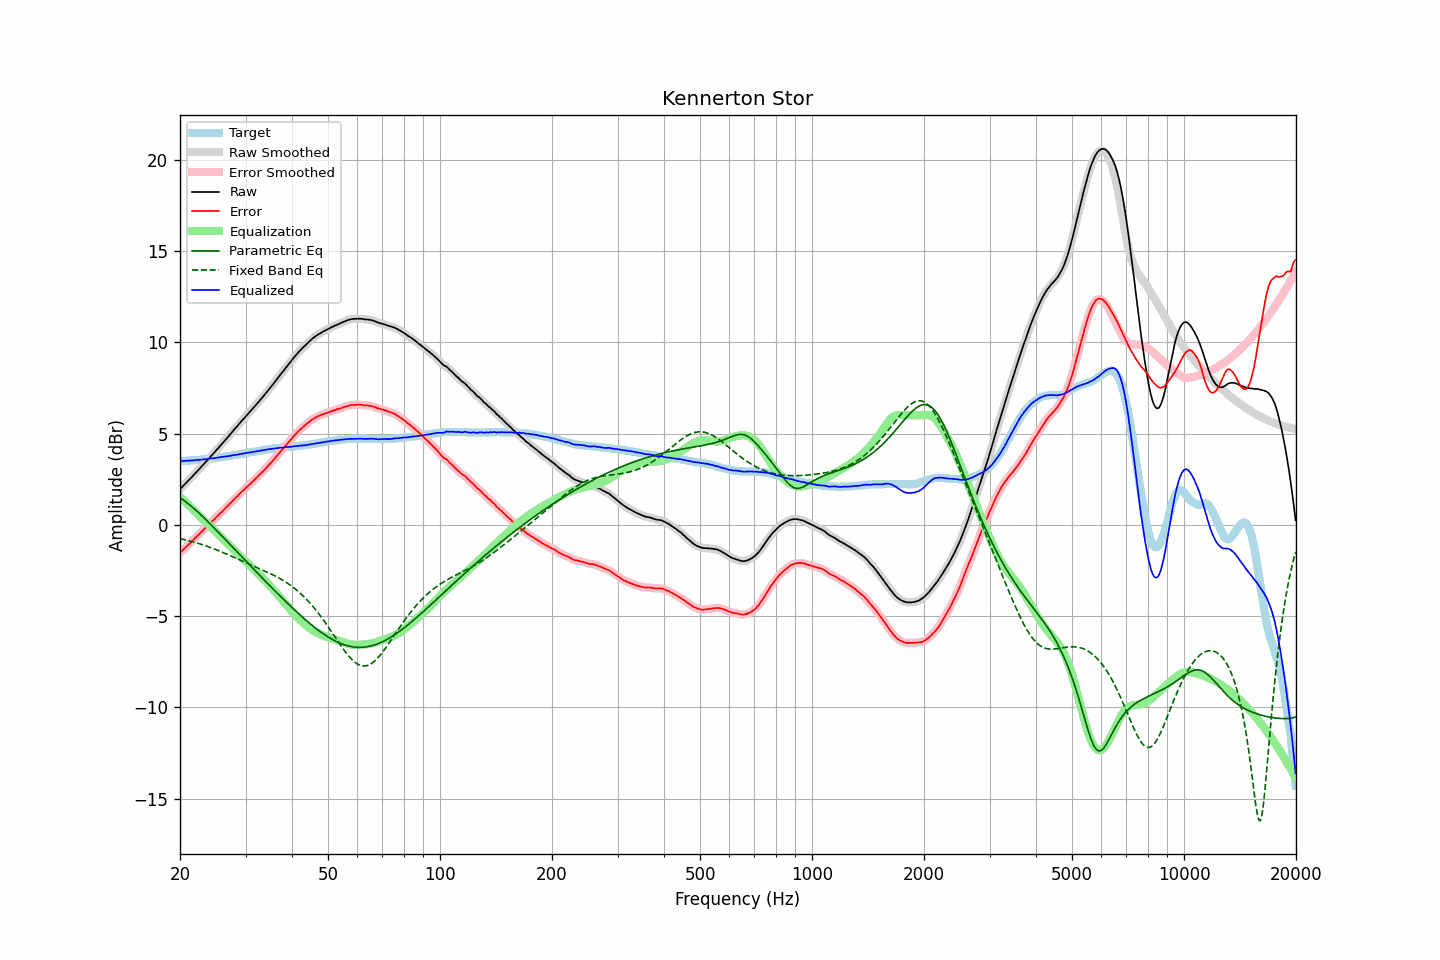

The file beside this chart, header and first rows:
frequency, raw, error, smoothed, error_smoothed, equalization, parametric_eq, fixed_band_eq, equalized_raw, equalized_smoothed, target
20.00, 1.96, -1.53, 1.96, -1.53, 1.53, 1.48, -0.75, 3.48, 3.48, 3.49
20.20, 2.05, -1.44, 2.05, -1.45, 1.45, 1.42, -0.77, 3.49, 3.49, 3.49
20.40, 2.14, -1.36, 2.14, -1.36, 1.36, 1.36, -0.79, 3.50, 3.50, 3.50
20.61, 2.22, -1.28, 2.23, -1.28, 1.28, 1.30, -0.82, 3.50, 3.50, 3.51
20.81, 2.32, -1.19, 2.32, -1.19, 1.19, 1.23, -0.84, 3.51, 3.51, 3.51
21.02, 2.41, -1.11, 2.41, -1.11, 1.11, 1.16, -0.86, 3.52, 3.52, 3.52
21.23, 2.50, -1.02, 2.50, -1.02, 1.02, 1.09, -0.88, 3.52, 3.52, 3.52
21.44, 2.59, -0.94, 2.59, -0.94, 0.94, 1.02, -0.91, 3.53, 3.53, 3.53
21.66, 2.68, -0.86, 2.68, -0.85, 0.85, 0.95, -0.93, 3.53, 3.53, 3.54
21.87, 2.78, -0.76, 2.77, -0.77, 0.76, 0.87, -0.96, 3.54, 3.54, 3.54
22.09, 2.87, -0.68, 2.87, -0.68, 0.68, 0.79, -0.98, 3.54, 3.55, 3.55
22.31, 2.97, -0.59, 2.96, -0.59, 0.59, 0.71, -1.01, 3.56, 3.55, 3.56
22.54, 3.05, -0.50, 3.06, -0.50, 0.50, 0.63, -1.04, 3.56, 3.56, 3.56
22.76, 3.16, -0.41, 3.16, -0.41, 0.41, 0.55, -1.06, 3.57, 3.57, 3.57
22.99, 3.26, -0.32, 3.25, -0.32, 0.33, 0.46, -1.09, 3.58, 3.58, 3.58
23.22, 3.35, -0.24, 3.35, -0.24, 0.24, 0.38, -1.12, 3.58, 3.59, 3.59
23.45, 3.45, -0.15, 3.44, -0.15, 0.15, 0.29, -1.15, 3.60, 3.60, 3.60
23.69, 3.53, -0.07, 3.54, -0.07, 0.07, 0.20, -1.18, 3.60, 3.61, 3.61
23.92, 3.64, 0.02, 3.64, 0.02, -0.02, 0.12, -1.21, 3.62, 3.62, 3.62
24.16, 3.74, 0.11, 3.73, 0.10, -0.10, 0.03, -1.25, 3.63, 3.63, 3.63
24.40, 3.83, 0.19, 3.83, 0.19, -0.19, -0.06, -1.28, 3.64, 3.64, 3.64
24.65, 3.93, 0.27, 3.93, 0.27, -0.28, -0.15, -1.31, 3.65, 3.65, 3.66
24.89, 4.03, 0.36, 4.03, 0.36, -0.36, -0.24, -1.35, 3.67, 3.66, 3.67
25.14, 4.13, 0.45, 4.13, 0.45, -0.45, -0.33, -1.38, 3.68, 3.68, 3.68
25.39, 4.23, 0.54, 4.23, 0.54, -0.54, -0.42, -1.42, 3.69, 3.69, 3.69
25.65, 4.33, 0.63, 4.33, 0.63, -0.62, -0.51, -1.45, 3.70, 3.70, 3.70
25.91, 4.42, 0.71, 4.43, 0.71, -0.71, -0.60, -1.49, 3.71, 3.71, 3.72
26.16, 4.53, 0.80, 4.53, 0.80, -0.80, -0.70, -1.53, 3.73, 3.73, 3.73
26.43, 4.62, 0.89, 4.62, 0.89, -0.89, -0.79, -1.57, 3.74, 3.74, 3.74
26.69, 4.73, 0.98, 4.73, 0.98, -0.98, -0.88, -1.60, 3.75, 3.75, 3.75
26.96, 4.83, 1.06, 4.83, 1.06, -1.07, -0.97, -1.64, 3.76, 3.76, 3.77
27.23, 4.93, 1.16, 4.93, 1.15, -1.15, -1.07, -1.68, 3.78, 3.78, 3.78
27.50, 5.04, 1.24, 5.04, 1.24, -1.24, -1.16, -1.72, 3.79, 3.80, 3.80
27.77, 5.15, 1.34, 5.14, 1.34, -1.33, -1.25, -1.76, 3.82, 3.81, 3.81
28.05, 5.25, 1.42, 5.25, 1.42, -1.42, -1.34, -1.80, 3.83, 3.82, 3.83
28.33, 5.35, 1.51, 5.35, 1.51, -1.51, -1.43, -1.84, 3.84, 3.84, 3.84
28.62, 5.44, 1.59, 5.45, 1.59, -1.60, -1.53, -1.88, 3.85, 3.85, 3.86
28.90, 5.56, 1.69, 5.55, 1.68, -1.68, -1.62, -1.92, 3.87, 3.87, 3.87
29.19, 5.66, 1.77, 5.66, 1.77, -1.77, -1.71, -1.96, 3.89, 3.89, 3.89
29.48, 5.76, 1.86, 5.76, 1.86, -1.86, -1.80, -2.00, 3.90, 3.90, 3.90
29.78, 5.86, 1.94, 5.86, 1.94, -1.94, -1.90, -2.03, 3.92, 3.92, 3.92
30.08, 5.95, 2.03, 5.95, 2.03, -2.02, -1.99, -2.07, 3.93, 3.93, 3.93
30.38, 6.05, 2.11, 6.05, 2.11, -2.11, -2.08, -2.11, 3.95, 3.94, 3.95
30.68, 6.15, 2.19, 6.15, 2.19, -2.19, -2.17, -2.15, 3.96, 3.96, 3.96
30.99, 6.25, 2.27, 6.25, 2.27, -2.27, -2.26, -2.19, 3.97, 3.97, 3.98
31.30, 6.34, 2.36, 6.34, 2.36, -2.36, -2.35, -2.23, 3.99, 3.99, 3.99
31.61, 6.45, 2.44, 6.45, 2.44, -2.44, -2.44, -2.27, 4.01, 4.00, 4.01
31.93, 6.54, 2.53, 6.54, 2.53, -2.53, -2.54, -2.31, 4.02, 4.02, 4.02
32.24, 6.65, 2.61, 6.65, 2.61, -2.61, -2.63, -2.35, 4.04, 4.04, 4.04
32.57, 6.75, 2.70, 6.75, 2.70, -2.70, -2.72, -2.38, 4.05, 4.05, 4.05
32.89, 6.86, 2.79, 6.85, 2.79, -2.79, -2.81, -2.42, 4.07, 4.07, 4.07
33.22, 6.96, 2.88, 6.96, 2.88, -2.88, -2.90, -2.46, 4.08, 4.08, 4.08
33.55, 7.06, 2.96, 7.06, 2.97, -2.97, -2.99, -2.50, 4.09, 4.09, 4.10
33.89, 7.17, 3.06, 7.17, 3.06, -3.06, -3.08, -2.54, 4.11, 4.11, 4.11
34.23, 7.28, 3.15, 7.28, 3.15, -3.15, -3.17, -2.58, 4.12, 4.12, 4.13
34.57, 7.39, 3.25, 7.39, 3.25, -3.25, -3.26, -2.62, 4.14, 4.14, 4.14
34.92, 7.50, 3.35, 7.50, 3.34, -3.34, -3.35, -2.66, 4.15, 4.15, 4.15
35.27, 7.60, 3.44, 7.60, 3.44, -3.44, -3.43, -2.71, 4.16, 4.16, 4.17
35.62, 7.72, 3.54, 7.72, 3.54, -3.54, -3.52, -2.75, 4.17, 4.17, 4.18
35.97, 7.83, 3.64, 7.83, 3.64, -3.64, -3.61, -2.79, 4.18, 4.18, 4.19
... 635 more rows
